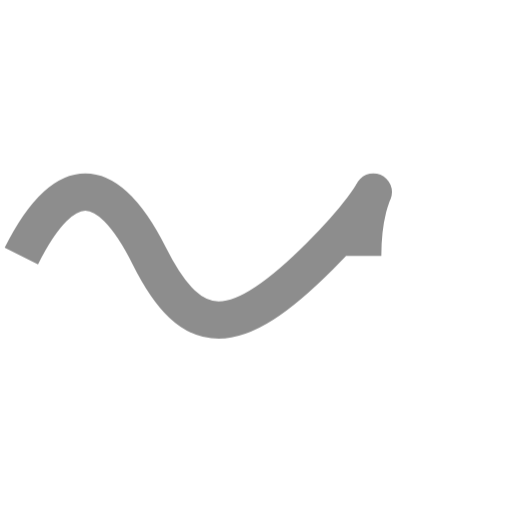
t = 0.00 s
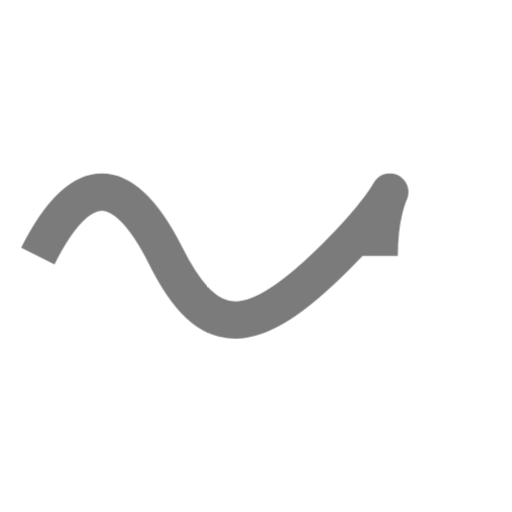
t = 0.31 s
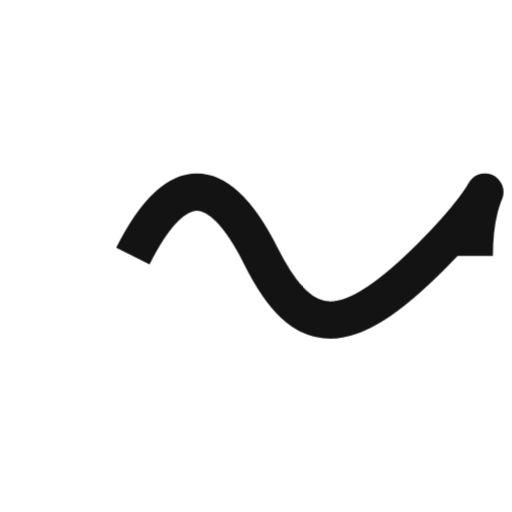
t = 0.94 s
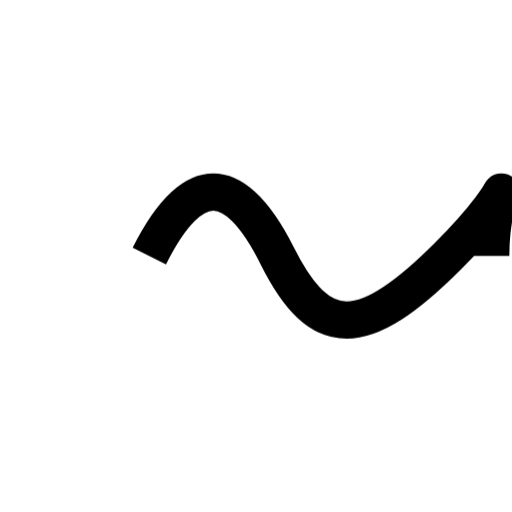
t = 1.25 s
t = 1.56 s: frame unchanged from t = 0.94 s, image omitted
t = 2.19 s: frame unchanged from t = 0.31 s, image omitted

The animated SVG that drew these frames (rendered in a browser with its animation timeline set to each time). Animation: 1 CSS @keyframes rule; one cycle of 2.50 s, repeats indefinitely.

<svg xmlns="http://www.w3.org/2000/svg" viewBox="0 0 24 24"><style>.w{fill:none;stroke:currentColor;stroke-width:1.75;animation:pk 2.5s ease-in-out infinite}@keyframes pk{0%,100%{transform:translateX(-3px);opacity:.45}50%{transform:translateX(3px);opacity:1}}</style><path class="w" d="M4 12 C6 8 8 8 10 12 S14 16 18 12 S20 8 20 12"/></svg>
